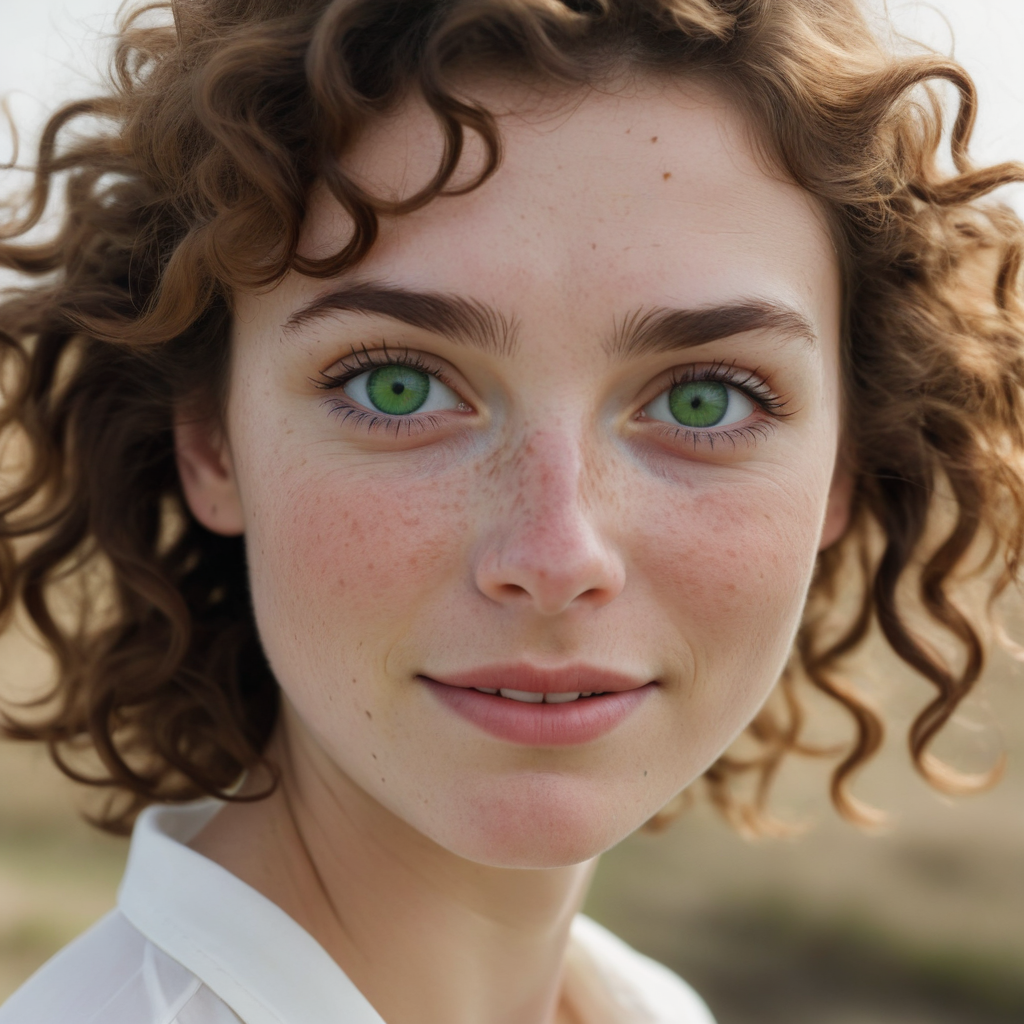
Generation parameters embedded in this image by AUTOMATIC1111 Stable Diffusion web UI or a fork of it (Forge, ...) (PNG 'parameters' text chunk):
A close-up shot of Helen's face, her bright green eyes scanning the surroundings with a mixture of caution and curiosity. Her curly brown hair is slightly tousled from the wind, and she wears a subtle smile as if sizing up the situation. The camera captures the intricate details of her features, including the faint freckles on her cheeks and the slight crease between her eyebrows. She is dressed in a simple white blouse with a pair of black pants.
Steps: 50, Sampler: Euler, CFG scale: 7.0, Seed: 3089807548, Size: 1024x1024, Model hash: 1718b5bb2d, Model: albedobaseXL_v21, Version: v1.9.4